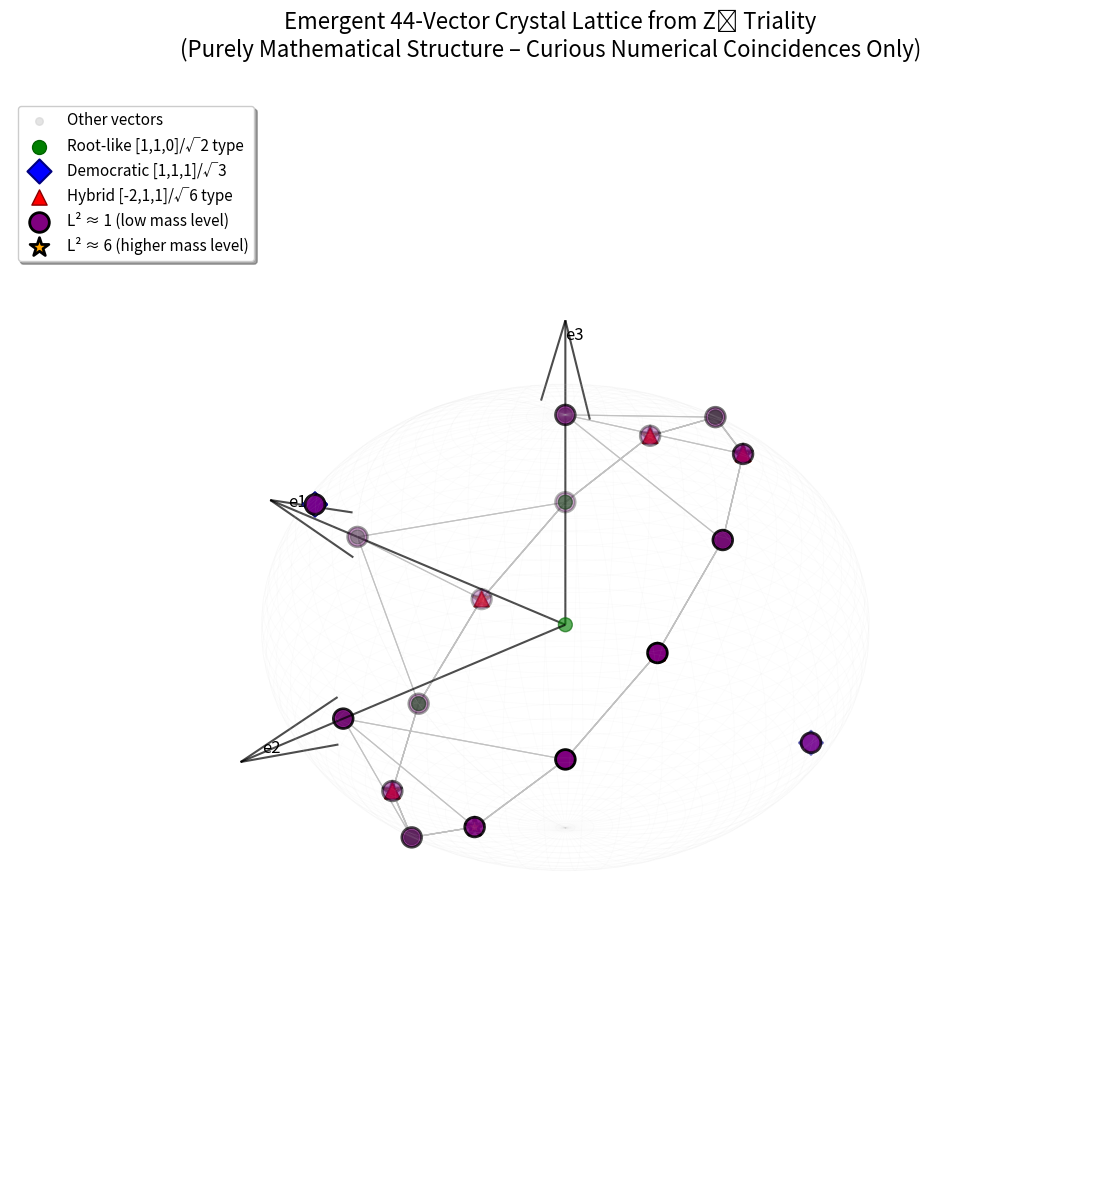

Python code for this plot:
import numpy as np
import matplotlib.pyplot as plt
from mpl_toolkits.mplot3d import Axes3D

# ==================== 1. Generate the 44-vector lattice ====================
basis = np.eye(3)
dem = np.array([1, 1, 1]) / np.sqrt(3)
seed = np.vstack([basis, [dem, -dem]])

T_mat = np.array([[0, 0, 1],
                  [1, 0, 0],
                  [0, 1, 0]])

def apply_triality(v):
    return T_mat @ v

unique = set()
for v in seed:
    unique.add(tuple(np.round(v, 12)))

current = seed.tolist()
levels = 15
max_per_level = 200

for level in range(levels):
    new = []
    for v in current:
        v = np.array(v)
        v1 = apply_triality(v)
        v2 = apply_triality(v1)
        new += [v1, v2]
        new.append(v1 - v)
        new.append(v2 - v)
        cross = np.cross(v, v1)
        norm_cross = np.linalg.norm(cross)
        if norm_cross > 1e-10:
            new.append(cross / norm_cross)
    
    for nv in new:
        norm = np.linalg.norm(nv)
        if norm > 1e-10:
            unique.add(tuple(np.round(nv / norm, 10)))  # normalized
        unique.add(tuple(np.round(nv, 10)))  # raw
    
    current = new[:max_per_level]

vectors = np.array([np.array(t) for t in unique])
print(f"Generated vectors: {len(vectors)} (should be ~44)")

# ==================== 2. Classify vectors ====================
democratic = []
root_like = []
hybrid = []
l1_vectors = []  # L² ≈ 1
l6_vectors = []  # L² ≈ 6
others = []

for v in vectors:
    norm_sq = np.round(np.linalg.norm(v)**2, 5)
    
    if np.isclose(norm_sq, 1.0, atol=0.1):
        l1_vectors.append(v)
    elif np.isclose(norm_sq, 6.0, atol=0.1):
        l6_vectors.append(v)
    
    v_abs = np.abs(v)
    v_norm = v / np.linalg.norm(v) if np.linalg.norm(v) > 1e-10 else v
    
    if np.allclose(v_abs, np.abs(dem), atol=0.05):
        democratic.append(v_norm)
    elif np.any(np.abs(v_norm - np.array([0, 1, 1])/np.sqrt(2)) < 0.1) or \
         np.any(np.abs(v_norm - np.array([1, 0, 1])/np.sqrt(2)) < 0.1) or \
         np.any(np.abs(v_norm - np.array([1, 1, 0])/np.sqrt(2)) < 0.1):
        root_like.append(v_norm)
    elif np.any(np.abs(v_norm - np.array([-2, 1, 1])/np.sqrt(6)) < 0.1) or \
         np.any(np.abs(v_norm - np.array([2, -1, 1])/np.sqrt(6)) < 0.1) or \
         np.any(np.abs(v_norm - np.array([1, -2, 1])/np.sqrt(6)) < 0.1):
        hybrid.append(v_norm)
    else:
        others.append(v_norm)

# ==================== 3. Enhanced 3D Visualization ====================
fig = plt.figure(figsize=(16, 12))
fig.patch.set_facecolor('white')
ax = fig.add_subplot(111, projection='3d')
ax.set_facecolor('white')

# Unit sphere background
u, v = np.mgrid[0:2*np.pi:100j, 0:np.pi:100j]
x = np.cos(u) * np.sin(v)
y = np.sin(u) * np.sin(v)
z = np.cos(v)
ax.plot_wireframe(x, y, z, color='lightgray', alpha=0.08, linewidth=0.5)

# Coordinate axes
ax.quiver(0,0,0,1.2,0,0, length=1.2, color='black', alpha=0.7, linewidth=1.5)
ax.quiver(0,0,0,0,1.2,0, length=1.2, color='black', alpha=0.7, linewidth=1.5)
ax.quiver(0,0,0,0,0,1.2, length=1.2, color='black', alpha=0.7, linewidth=1.5)
ax.text(1.35, 0, 0, "e1", color='black', fontsize=12)
ax.text(0, 1.35, 0, "e2", color='black', fontsize=12)
ax.text(0, 0, 1.35, "e3", color='black', fontsize=12)

# Plot vectors by class
if others:
    others_arr = np.array(others)
    ax.scatter(others_arr[:,0], others_arr[:,1], others_arr[:,2], c='lightgray', s=30, alpha=0.6, label='Other vectors')

if root_like:
    rl_arr = np.array(root_like)
    ax.scatter(rl_arr[:,0], rl_arr[:,1], rl_arr[:,2], c='green', s=100, marker='o', edgecolors='darkgreen', linewidth=1, label='Root-like [1,1,0]/√2 type')

if democratic:
    dem_arr = np.array(democratic)
    ax.scatter(dem_arr[:,0], dem_arr[:,1], dem_arr[:,2], c='blue', s=150, marker='D', edgecolors='navy', linewidth=1.5, label='Democratic [1,1,1]/√3')

if hybrid:
    hy_arr = np.array(hybrid)
    ax.scatter(hy_arr[:,0], hy_arr[:,1], hy_arr[:,2], c='red', s=120, marker='^', edgecolors='darkred', linewidth=1, label='Hybrid [-2,1,1]/√6 type')

if l1_vectors:
    l1_arr = np.array([v / np.linalg.norm(v) for v in l1_vectors])
    ax.scatter(l1_arr[:,0], l1_arr[:,1], l1_arr[:,2], c='purple', s=200, marker='o', edgecolors='black', linewidth=2, label='L² ≈ 1 (low mass level)')

if l6_vectors:
    l6_arr = np.array([v / np.linalg.norm(v) for v in l6_vectors])
    ax.scatter(l6_arr[:,0], l6_arr[:,1], l6_arr[:,2], c='orange', s=200, marker='*', edgecolors='black', linewidth=2, label='L² ≈ 6 (higher mass level)')

# Connect nearest neighbors for crystal structure
all_normed = np.array([v / np.linalg.norm(v) if np.linalg.norm(v) > 1e-10 else v for v in vectors])
for i in range(len(all_normed)):
    for j in range(i+1, len(all_normed)):
        dist = np.linalg.norm(all_normed[i] - all_normed[j])
        if dist < 0.8:  # Tighter threshold for clearer lattice
            ax.plot([all_normed[i][0], all_normed[j][0]],
                    [all_normed[i][1], all_normed[j][1]],
                    [all_normed[i][2], all_normed[j][2]],
                    color='silver', linewidth=0.8, alpha=0.7)

ax.set_title('Emergent 44-Vector Crystal Lattice from Z₃ Triality\n'
             '(Purely Mathematical Structure – Curious Numerical Coincidences Only)', 
             fontsize=16, pad=30)

ax.legend(loc='upper left', bbox_to_anchor=(0, 1), fontsize=11, frameon=True, fancybox=True, shadow=True)

ax.view_init(elev=25, azim=135)
ax.set_axis_off()

plt.tight_layout()
plt.show()